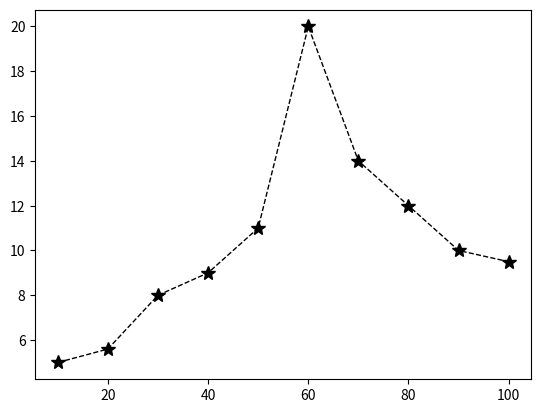

This figure's Python source:
from matplotlib import pyplot as plt
osX=[10, 20, 30, 40, 50, 60, 70, 80, 90, 100]
osY=[5, 5.6, 8, 9, 11, 20, 14, 12, 10, 9.5]
plt.plot(osX, osY,
marker='*', # Styl markera (tu: symbol gwiazdki)
linestyle='--', # Styl linii (tu: kreskowana)
color='k', # Kod koloru (tu: czarny)
ms=10, # Rozmiar markera
linewidth = '1') # Grubość linii
plt.show()